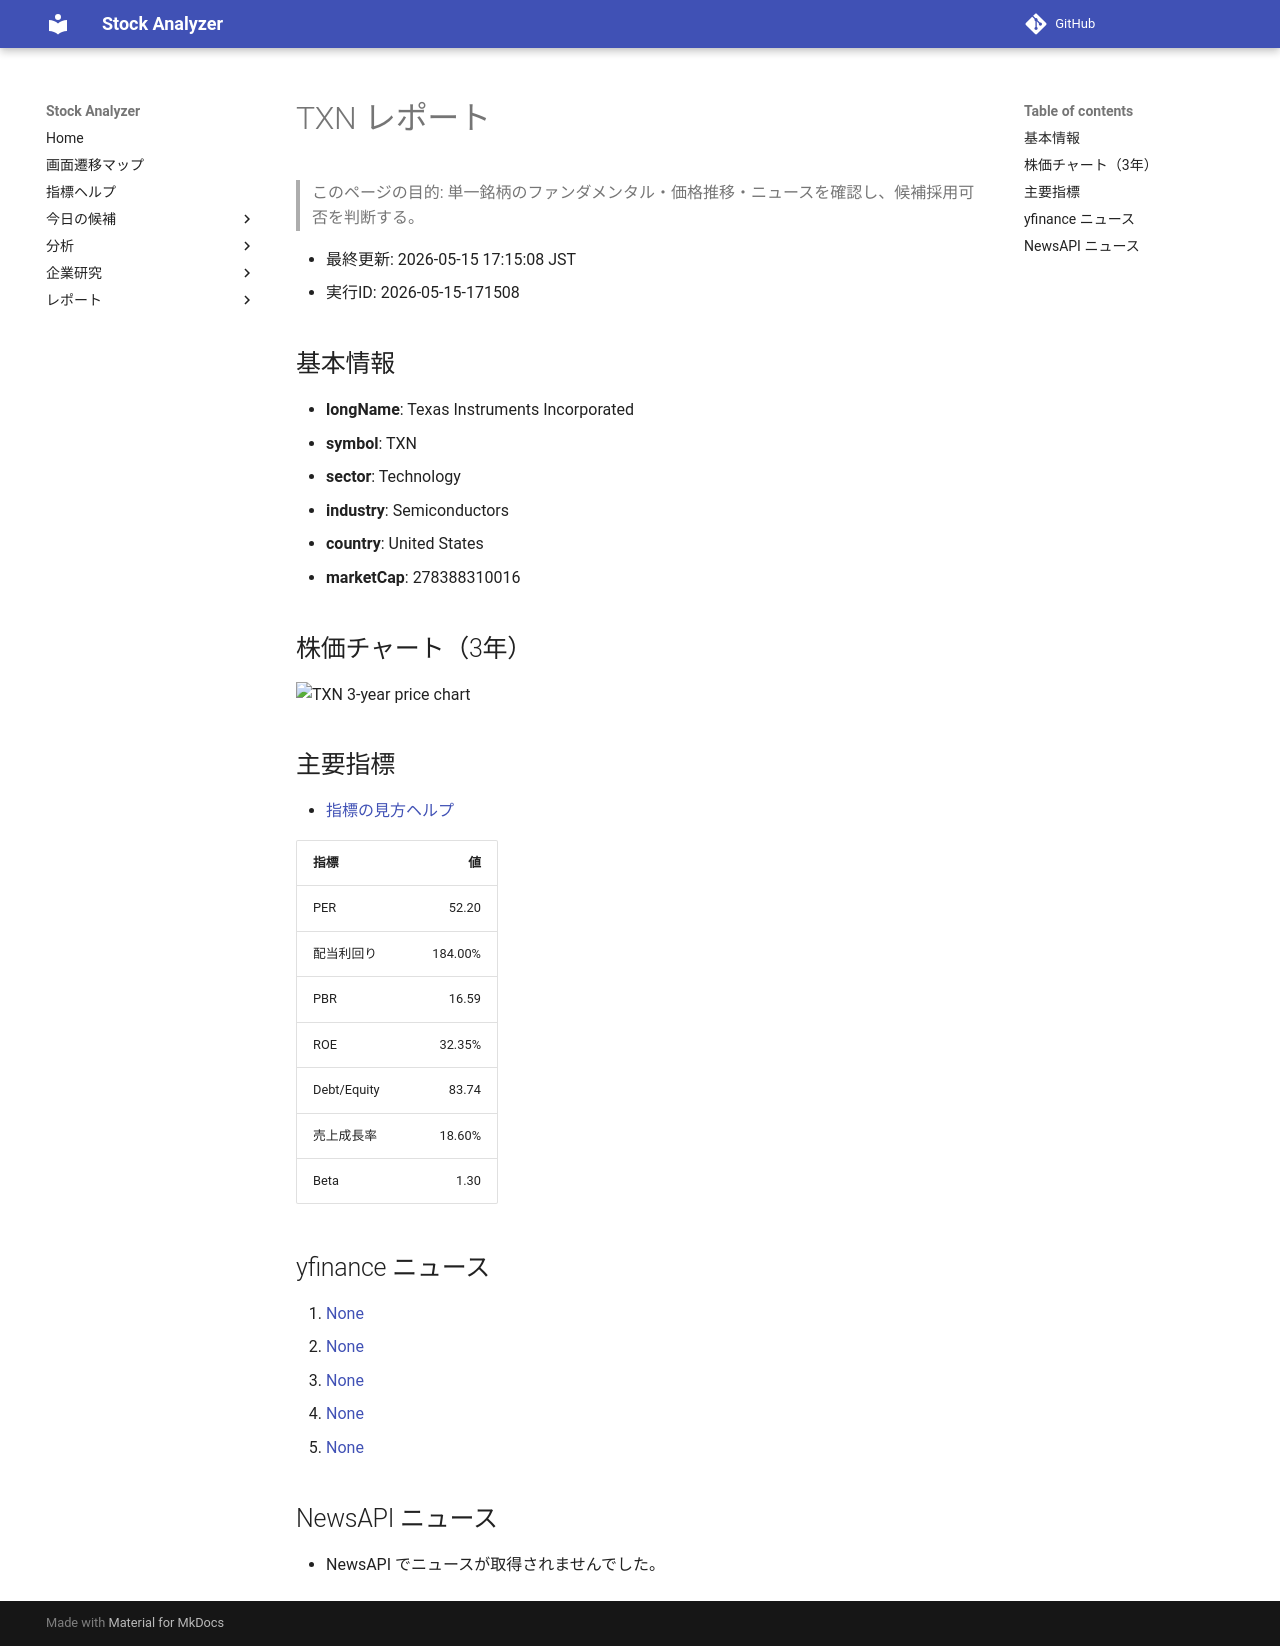

repository: Yumi-note/Making-APP · page: reports/2026-05-15/171508/TXN/index.html · generator: mkdocs

# TXN レポート

> このページの目的: 単一銘柄のファンダメンタル・価格推移・ニュースを確認し、候補採用可否を判断する。

- 最終更新: 2026-05-15 17:15:08 JST
- 実行ID: 2026-05-15-171508

## 基本情報

- **longName**: Texas Instruments Incorporated
- **symbol**: TXN
- **sector**: Technology
- **industry**: Semiconductors
- **country**: United States
- **marketCap**: 278388310016

## 株価チャート（3年）

![TXN 3-year price chart](TXN_3y.png)

## 主要指標

- [指標の見方ヘルプ](../../../../indicators.md)

| 指標 | 値 |
|---|---:|
| PER | 52.20 |
| 配当利回り | 184.00% |
| PBR | 16.59 |
| ROE | 32.35% |
| Debt/Equity | 83.74 |
| 売上成長率 | 18.60% |
| Beta | 1.30 |

## yfinance ニュース

1. [None](None)
2. [None](None)
3. [None](None)
4. [None](None)
5. [None](None)

## NewsAPI ニュース

- NewsAPI でニュースが取得されませんでした。
